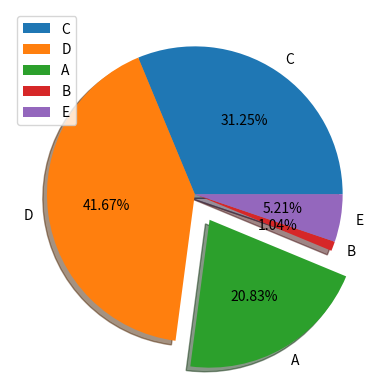

Write the Python code that produced this figure.
import numpy as np
import pandas as pd
import matplotlib.pyplot as plt

series= pd.Series([10,20,30,40,50],['A','B','C','D','E'])
series.name='myseries'
print(series)

# print(series.iloc[0]) #indexed int position, not posible in dictionary

# print(dict(series)) #convert panada object to dictionary

series2=pd.Series([30,40,20,1,5],['C','D','A','B','E'])
print(series+series2,series2.dtype)

# #first n rows
# print(series.head(3))
#
# #last n rows
# print(series.tail(4))

# functiony=lambda x:x**2
# #apply functions to these objects
# series2=functiony(series2)
#
# # series3=series2.sort_values()
# series2.sort_values(inplace=True)
# print(series2)
index=np.arange(5)

#normal 2d plot
# series2.plot()
# series.plot()


#bar graph plot
# series.plot.bar(index,width=0.2,label='series',color='green')
# series2.plot.bar(index+0.2,width=0.2,label='series2',color='red')

#pie chart
explode=[0,0,0.2,0,0]
series2.plot.pie(autopct='%.2f%%',explode=explode,shadow=True)

#hist plot
# series.plot.hist()

#export to sql server
# series.to_sql()

# print(series.to_json())
print(series.to_csv())
plt.legend(loc='upper left')
plt.show()